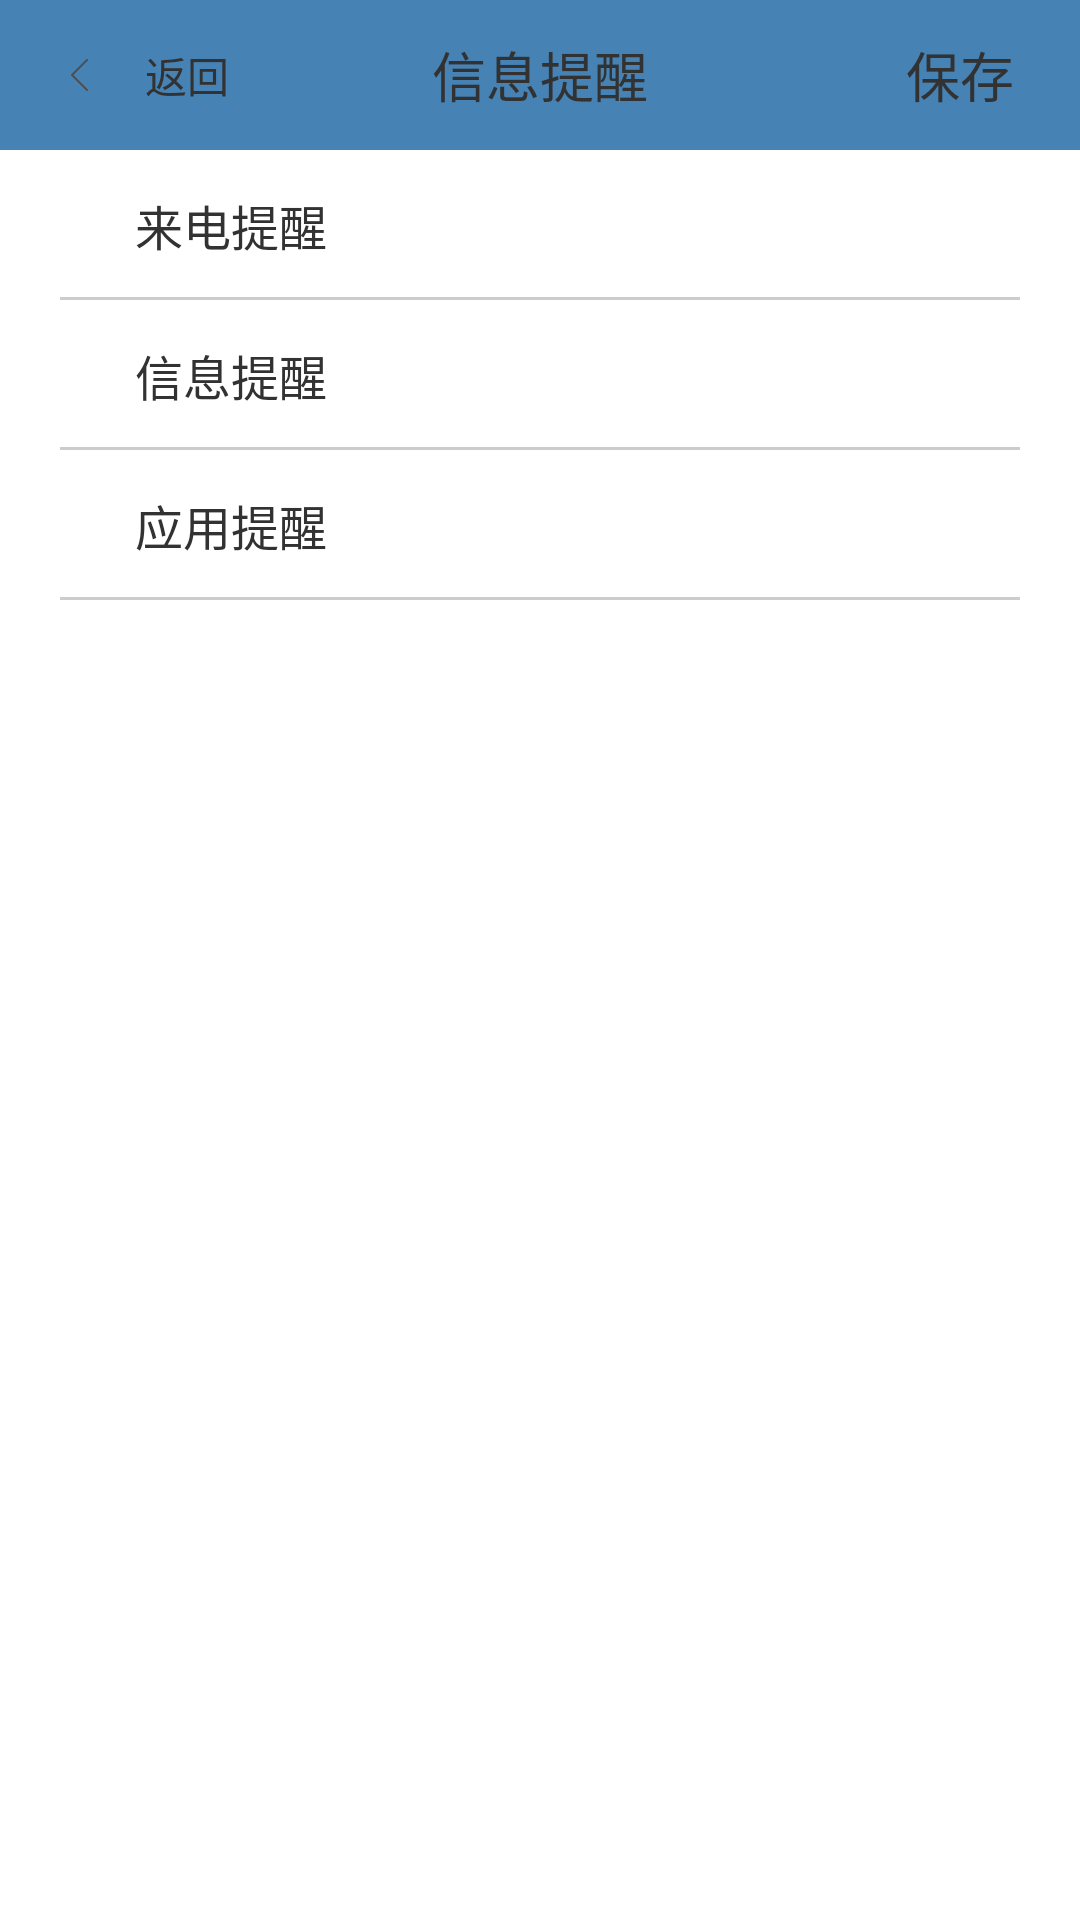

Layout XML and referenced resources for this Android screen:
<!-- AndroidManifest.xml: application theme AppTheme -->
<!-- res/layout/activity_info_alert.xml -->
<?xml version="1.0" encoding="utf-8"?>
<LinearLayout xmlns:android="http://schemas.android.com/apk/res/android"
    android:id="@+id/LinearLayout1"
    android:layout_width="match_parent"
    android:layout_height="match_parent"
    android:orientation="vertical" >

    <RelativeLayout
        android:layout_width="match_parent"
        android:layout_height="50dp"
        android:background="@color/steelblue" >

        <TextView
            android:layout_width="wrap_content"
            android:layout_height="wrap_content"
            android:layout_centerHorizontal="true"
            android:layout_centerVertical="true"
            android:text="信息提醒"
            android:textSize="@dimen/big_text_size" />

        <ImageView
            android:id="@+id/info_alert_im_back"
            android:layout_width="wrap_content"
            android:layout_height="wrap_content"
            android:layout_alignParentLeft="true"
            android:layout_centerVertical="true"
            android:layout_marginLeft="5dp"
            android:padding="15dp"
            android:src="@drawable/iv_back" />

        <TextView
            android:id="@+id/info_alert_tv_save"
            android:layout_width="80dp"
            android:layout_height="50dp"
            android:layout_alignParentRight="true"
            android:layout_centerVertical="true"
            android:gravity="center"
            android:text="保存"
            android:textSize="@dimen/big_text_size" />

        <TextView
            android:layout_width="wrap_content"
            android:layout_height="wrap_content"
            android:layout_centerVertical="true"
            android:layout_toRightOf="@+id/info_alert_im_back"
            android:text="返回" />

    </RelativeLayout>

	<RelativeLayout 
	    android:layout_width="match_parent"
	    android:layout_height="50dp"
        android:paddingLeft="20dp"
        android:paddingRight="20dp">	    
		<TextView
		    android:layout_width="wrap_content"
		    android:layout_height="wrap_content"
		    android:layout_alignParentLeft="true"
		    android:layout_centerVertical="true"
		    android:layout_marginLeft="25dp"
		    android:textSize="@dimen/time_text_size"
		    android:text="来电提醒" />

		<CheckBox
		    android:id="@+id/info_alert_cb_call"
		    style="@style/CustomCheckboxTheme"
		    android:layout_width="wrap_content"
		    android:layout_height="wrap_content"
		    android:layout_alignParentRight="true"
		    android:layout_centerVertical="true"
		    android:layout_marginRight="25dp" />
	   <View
	    android:layout_width="match_parent"
	    android:layout_height="1dp"
	    android:layout_alignParentBottom="true"
	    android:layout_alignParentLeft="true"
	    android:background="@color/bg_Gray" />	    
	</RelativeLayout>
	<RelativeLayout 
	    android:layout_width="match_parent"
	    android:layout_height="50dp"
        android:paddingLeft="20dp"
        android:paddingRight="20dp">

		<CheckBox
		    android:id="@+id/info_alert_cb_sms"
		    style="@style/CustomCheckboxTheme"
		    android:layout_width="wrap_content"
		    android:layout_height="wrap_content"
		    android:layout_alignParentRight="true"
		    android:layout_centerVertical="true"
		    android:layout_marginRight="25dp" />

		<TextView
		    android:layout_width="wrap_content"
		    android:layout_height="wrap_content"
		    android:layout_alignParentLeft="true"
		    android:layout_centerVertical="true"
		    android:layout_marginLeft="25dp"
		    android:text="信息提醒"
		    android:textSize="@dimen/time_text_size" />
	   <View
	    android:layout_width="match_parent"
	    android:layout_height="1dp"
	    android:layout_alignParentBottom="true"
	    android:layout_alignParentLeft="true"
	    android:background="@color/bg_Gray" />	    
	</RelativeLayout>   
	<RelativeLayout 
	    android:layout_width="match_parent"
	    android:layout_height="50dp"
        android:paddingLeft="20dp"
        android:paddingRight="20dp">

		<TextView
		    android:layout_width="wrap_content"
		    android:layout_height="wrap_content"
		    android:layout_alignParentLeft="true"
		    android:layout_centerVertical="true"
		    android:layout_marginLeft="25dp"
		    android:textSize="@dimen/time_text_size"
		    android:text="应用提醒" />

		<CheckBox
		    android:id="@+id/info_alert_cb_app"
		    style="@style/CustomCheckboxTheme"
		    android:layout_width="wrap_content"
		    android:layout_height="wrap_content"
		    android:layout_alignParentRight="true"
		    android:layout_centerVertical="true"
		    android:layout_marginRight="25dp" />
	   <View
	    android:layout_width="match_parent"
	    android:layout_height="1dp"
	    android:layout_alignParentBottom="true"
	    android:layout_alignParentLeft="true"
	    android:background="@color/bg_Gray" />	    
	</RelativeLayout>	    
</LinearLayout>
<!-- resources referenced by this layout -->
<resources>
  <color name="bg_Gray">#CCCCCC</color>
  <color name="steelblue">#4682B4</color>
  <dimen name="big_text_size">18sp</dimen>
  <dimen name="time_text_size">16sp</dimen>
  <!-- drawable iv_back: png bitmap (drawable-xxhdpi, 143 bytes) -->
  <style name="CustomCheckboxTheme" parent="@android:style/Widget.CompoundButton.CheckBox">
  		<item name="android:button">@drawable/checkbox_style</item>
  	</style>
  <style name="AppTheme" parent="AppBaseTheme">
          
      </style>
  <!-- drawable checkbox_style (drawable) -->
  <?xml version="1.0" encoding="utf-8"?>
  <selector xmlns:android="http://schemas.android.com/apk/res/android">
  
      <item android:drawable="@drawable/taget_btn_on" android:state_checked="false"/>
      <item android:drawable="@drawable/taget_btn_off" android:state_checked="true"/>
      <item android:drawable="@drawable/taget_btn_off"/>
  
  </selector>
  <style name="AppBaseTheme" parent="android:Theme.Light">
          
      </style>
  <!-- drawable taget_btn_on: png bitmap (drawable-xxhdpi, 5902 bytes) -->
</resources>
